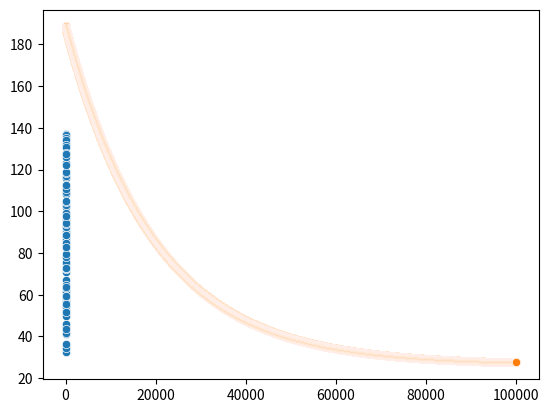

Python code for this plot:
import numpy as np


import numpy as np
v = np.array([2, 4])
w = np.array([3, 2])
v + w

v * 4

v.dot(w)

q = np.array([4,6,10])
p = np.array([50,-30,45])

q.dot(p)

import pandas as pd
import numpy as np
from matplotlib import pyplot as plt
import random
import seaborn as sns

def genData(numPoints, bias, variance):
    x = np.zeros(shape=(numPoints, 2))
    y = np.zeros(shape=numPoints)
    # basically a straight line
    for i in range(0, numPoints):
        # bias feature
        x[i][0] = 1
        x[i][1] = i
        # our target variable
        y[i] = (i + bias) + random.uniform(0, 1) * variance
    return x, y

# gen 100 points with a bias of 25 and 10 variance as a bit of noise
x, y = genData(100, 25, 25)
m, n = np.shape(x)

sns.scatterplot(x=x[:,1], y=y)

def gradientDescent(x, y, theta, alpha, m, numIterations):
    xTrans = x.transpose()
    costs = []
    for i in range(0, numIterations):
        hypothesis = np.dot(x, theta)
        loss = hypothesis - y
        # avg cost per example (the 2 in 2*m doesn't really matter here.
        # But to be consistent with the gradient, I include it)
        cost = np.sum(loss ** 2) / (2 * m)
        print("Iteration %d | Cost: %f" % (i, cost))
        costs.append(cost)
        print(theta)
        # avg gradient per example
        gradient = np.dot(xTrans, loss) / m
        # update
        theta = theta - alpha * gradient
    sns.scatterplot(y = costs, x = [i for i in range(len(costs))])

numIterations= 100000
alpha = 0.0001
theta = np.array([1.90595185,1.5342646])
gradientDescent(x, y, theta, alpha, m, numIterations)